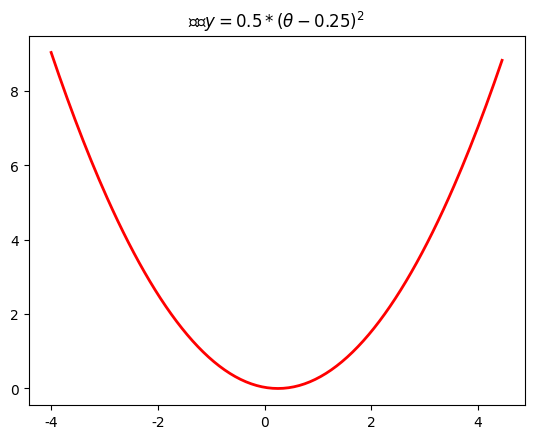

Recreate this plot in Python.
# -*- coding: utf-8 -*-
'''
[redacted]
    Desc : 画一维和二维图像
'''


import numpy as np
import matplotlib as mpl
import matplotlib.pyplot as plt
import math
from mpl_toolkits.mplot3d import Axes3D

# 解决中文显示问题
mpl.rcParams['font.sans-serif'] = [u'SimHei']
mpl.rcParams['axes.unicode_minus'] = False

# 一维原始图像
def f1(x):
    return 0.5 * (x - 0.25) ** 2

# 构建数据
X = np.arange(-4, 4.5, 0.05)
Y = np.array(list(map(lambda t: f1(t), X)))

# 画图
plt.figure(facecolor='w')
plt.plot(X, Y, 'r-', linewidth=2)
plt.title(u'函数$y=0.5 * (θ - 0.25)^2$')
plt.show()



# 二维原始图像
def f2(x, y):
    return 0.6 * (x + y) ** 2 - x * y

# 构建数据
X1 = np.arange(-4, 4.5, 0.2)
X2 = np.arange(-4, 4.5, 0.2)
X1, X2 = np.meshgrid(X1, X2)
Y = np.array(list(map(lambda t: f2(t[0], t[1]), zip(X1.flatten(), X2.flatten()))))
Y.shape = X1.shape


# 画图
fig = plt.figure(facecolor='w')
ax = Axes3D(fig)
ax.plot_surface(X1, X2, Y, rstride=1, cstride=1, cmap=plt.cm.jet)
ax.set_title(u'函数$y=0.6 * (θ1 + θ2)^2 - θ1 * θ2$')
plt.show()
